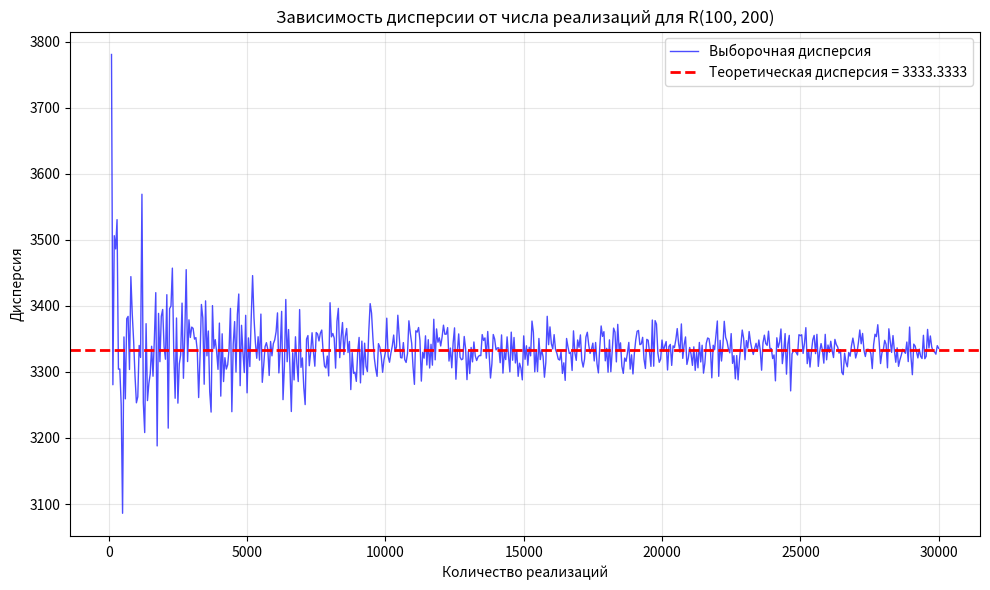

This figure's Python source:
import numpy as np
import matplotlib.pyplot as plt

a = 100
b = 200

theoretical_variance = b ** 2 / 12

def generate_uniform(a, b, size):
    alpha = np.random.rand(size)
    samples = a + b * alpha
    return samples

realizations = np.arange(100, 30001, 50)
sample_variances = []

print(f"Равномерное распределение R({a}, {b})")
print(f"Теоретическая дисперсия: {theoretical_variance:.4f}")
print("Генерация данных...")

for N in realizations:
    samples = generate_uniform(a, b, N)
    
    sample_var = np.var(samples, ddof=1)
    sample_variances.append(sample_var)
    
    if N % 5000 == 0:
        print(f"N = {N}: выборочная дисперсия = {sample_var:.4f}")

plt.figure(figsize=(10, 6))
plt.plot(
    realizations,
    sample_variances,
    'b-',
    alpha=0.7,
    linewidth=1,
    label='Выборочная дисперсия',
)
plt.axhline(
    y=theoretical_variance,
    color='r',
    linestyle='--',
    linewidth=2,
    label=f'Теоретическая дисперсия = {theoretical_variance:.4f}',
)

plt.xlabel('Количество реализаций')
plt.ylabel('Дисперсия')
plt.title(f'Зависимость дисперсии от числа реализаций для R({a}, {b})')
plt.legend()
plt.grid(True, alpha=0.3)
plt.tight_layout()

plt.savefig('krutoy_graphic.png', dpi=150)
